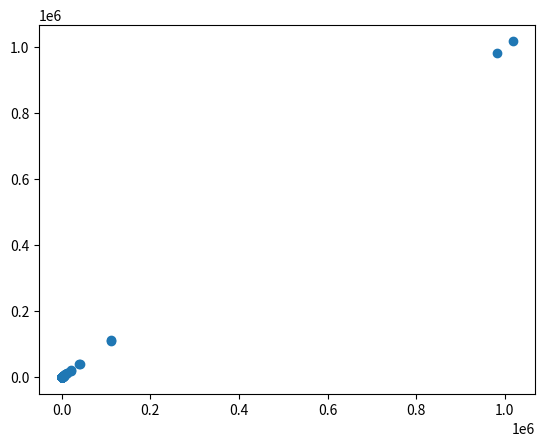

Recreate this plot in Python.
import numpy as np
import matplotlib.pyplot as plt
#plt.gca().set_aspect('equal')

k = np.linspace(-100, 100, 100000)
x = (2*k**2 - k)/((k-1)**2)
y = (k**3)/((k-1)**2)

fig, ax = plt.subplots()
ax.scatter(x,y)

#plt.plot(x, y)
plt.show()
